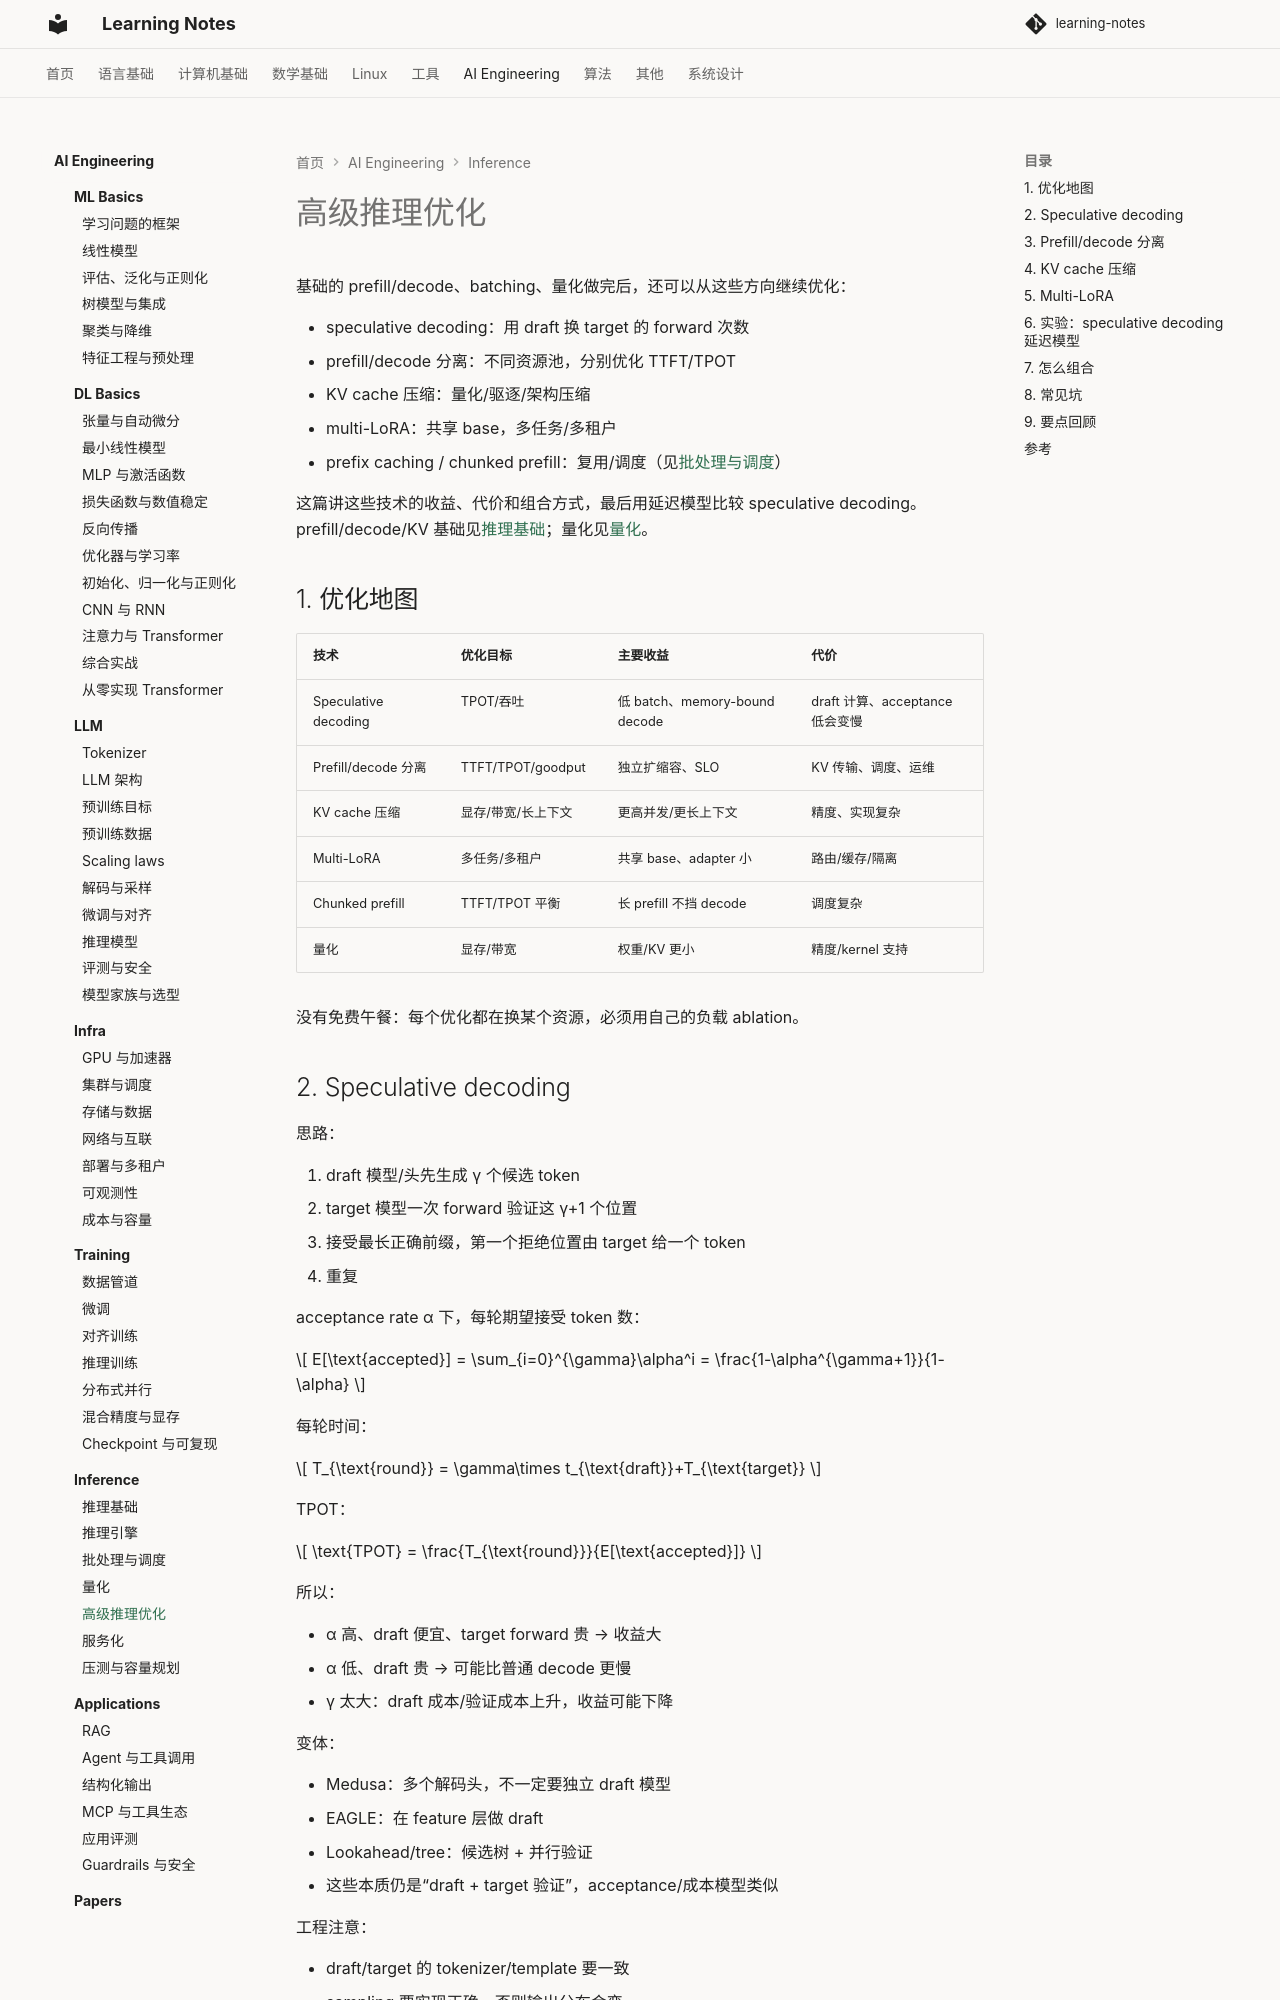

repository: handwan/learning-notes · page: 06-ai/inference/05-高级推理优化/index.html · generator: mkdocs

# 高级推理优化

基础的 prefill/decode、batching、量化做完后，还可以从这些方向继续优化：

- speculative decoding：用 draft 换 target 的 forward 次数
- prefill/decode 分离：不同资源池，分别优化 TTFT/TPOT
- KV cache 压缩：量化/驱逐/架构压缩
- multi-LoRA：共享 base，多任务/多租户
- prefix caching / chunked prefill：复用/调度（见[批处理与调度](03-批处理与调度.md)）

这篇讲这些技术的收益、代价和组合方式，最后用延迟模型比较 speculative decoding。prefill/decode/KV 基础见[推理基础](01-推理基础.md)；量化见[量化](04-量化.md)。

## 1. 优化地图

| 技术 | 优化目标 | 主要收益 | 代价 |
|---|---|---|---|
| Speculative decoding | TPOT/吞吐 | 低 batch、memory-bound decode | draft 计算、acceptance 低会变慢 |
| Prefill/decode 分离 | TTFT/TPOT/goodput | 独立扩缩容、SLO | KV 传输、调度、运维 |
| KV cache 压缩 | 显存/带宽/长上下文 | 更高并发/更长上下文 | 精度、实现复杂 |
| Multi-LoRA | 多任务/多租户 | 共享 base、adapter 小 | 路由/缓存/隔离 |
| Chunked prefill | TTFT/TPOT 平衡 | 长 prefill 不挡 decode | 调度复杂 |
| 量化 | 显存/带宽 | 权重/KV 更小 | 精度/kernel 支持 |

没有免费午餐：每个优化都在换某个资源，必须用自己的负载 ablation。

## 2. Speculative decoding

思路：

1. draft 模型/头先生成 γ 个候选 token
2. target 模型一次 forward 验证这 γ+1 个位置
3. 接受最长正确前缀，第一个拒绝位置由 target 给一个 token
4. 重复

acceptance rate α 下，每轮期望接受 token 数：

$$
E[\text{accepted}]
=
\sum_{i=0}^{\gamma}\alpha^i
=
\frac{1-\alpha^{\gamma+1}}{1-\alpha}
$$

每轮时间：

$$
T_{\text{round}}
=
\gamma\times t_{\text{draft}}+T_{\text{target}}
$$

TPOT：

$$
\text{TPOT}
=
\frac{T_{\text{round}}}{E[\text{accepted}]}
$$

所以：

- α 高、draft 便宜、target forward 贵 → 收益大
- α 低、draft 贵 → 可能比普通 decode 更慢
- γ 太大：draft 成本/验证成本上升，收益可能下降

变体：

- Medusa：多个解码头，不一定要独立 draft 模型
- EAGLE：在 feature 层做 draft
- Lookahead/tree：候选树 + 并行验证
- 这些本质仍是“draft + target 验证”，acceptance/成本模型类似

工程注意：

- draft/target 的 tokenizer/template 要一致
- sampling 要实现正确，否则输出分布会变
- draft 的 KV cache/显存也要算
- target 验证 γ+1 个 token 的 kernel/attention 要支持
- 高 batch/compute-bound 时，target 验证成本上升，收益会缩小
